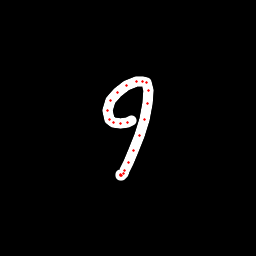

Values plotted in this chart, from the file beside it:
x, y, hover, eod
131.9, 120.8, 0.0, 0.0
127.7, 122.5, 0.0, 0.0
120.7, 123.3, 0.0, 0.0
113.3, 122.7, 0.0, 0.0
109.3, 119.4, 0.0, 0.0
107.2, 110.9, 0.0, 0.0
110.1, 100.9, 0.0, 0.0
117.4, 92.21, 0.0, 0.0
126.6, 85.96, 0.0, 0.0
136.9, 81.79, 0.0, 0.0
142.5, 81.27, 0.0, 0.0
146.1, 82.47, 0.0, 0.0
148.9, 90.02, 0.0, 0.0
147.6, 103.6, 0.0, 0.0
144.4, 119.4, 0.0, 0.0
139.1, 135, 0.0, 0.0
133.5, 150, 0.0, 0.0
128.3, 162.9, 0.0, 0.0
124.8, 170.1, 0.0, 0.0
123.4, 173.2, 0.0, 0.0
121.8, 175, 0.0, 0.0
120.6, 175.2, 0.0, 0.0
120.1, 174.8, 0.0, 1.0
